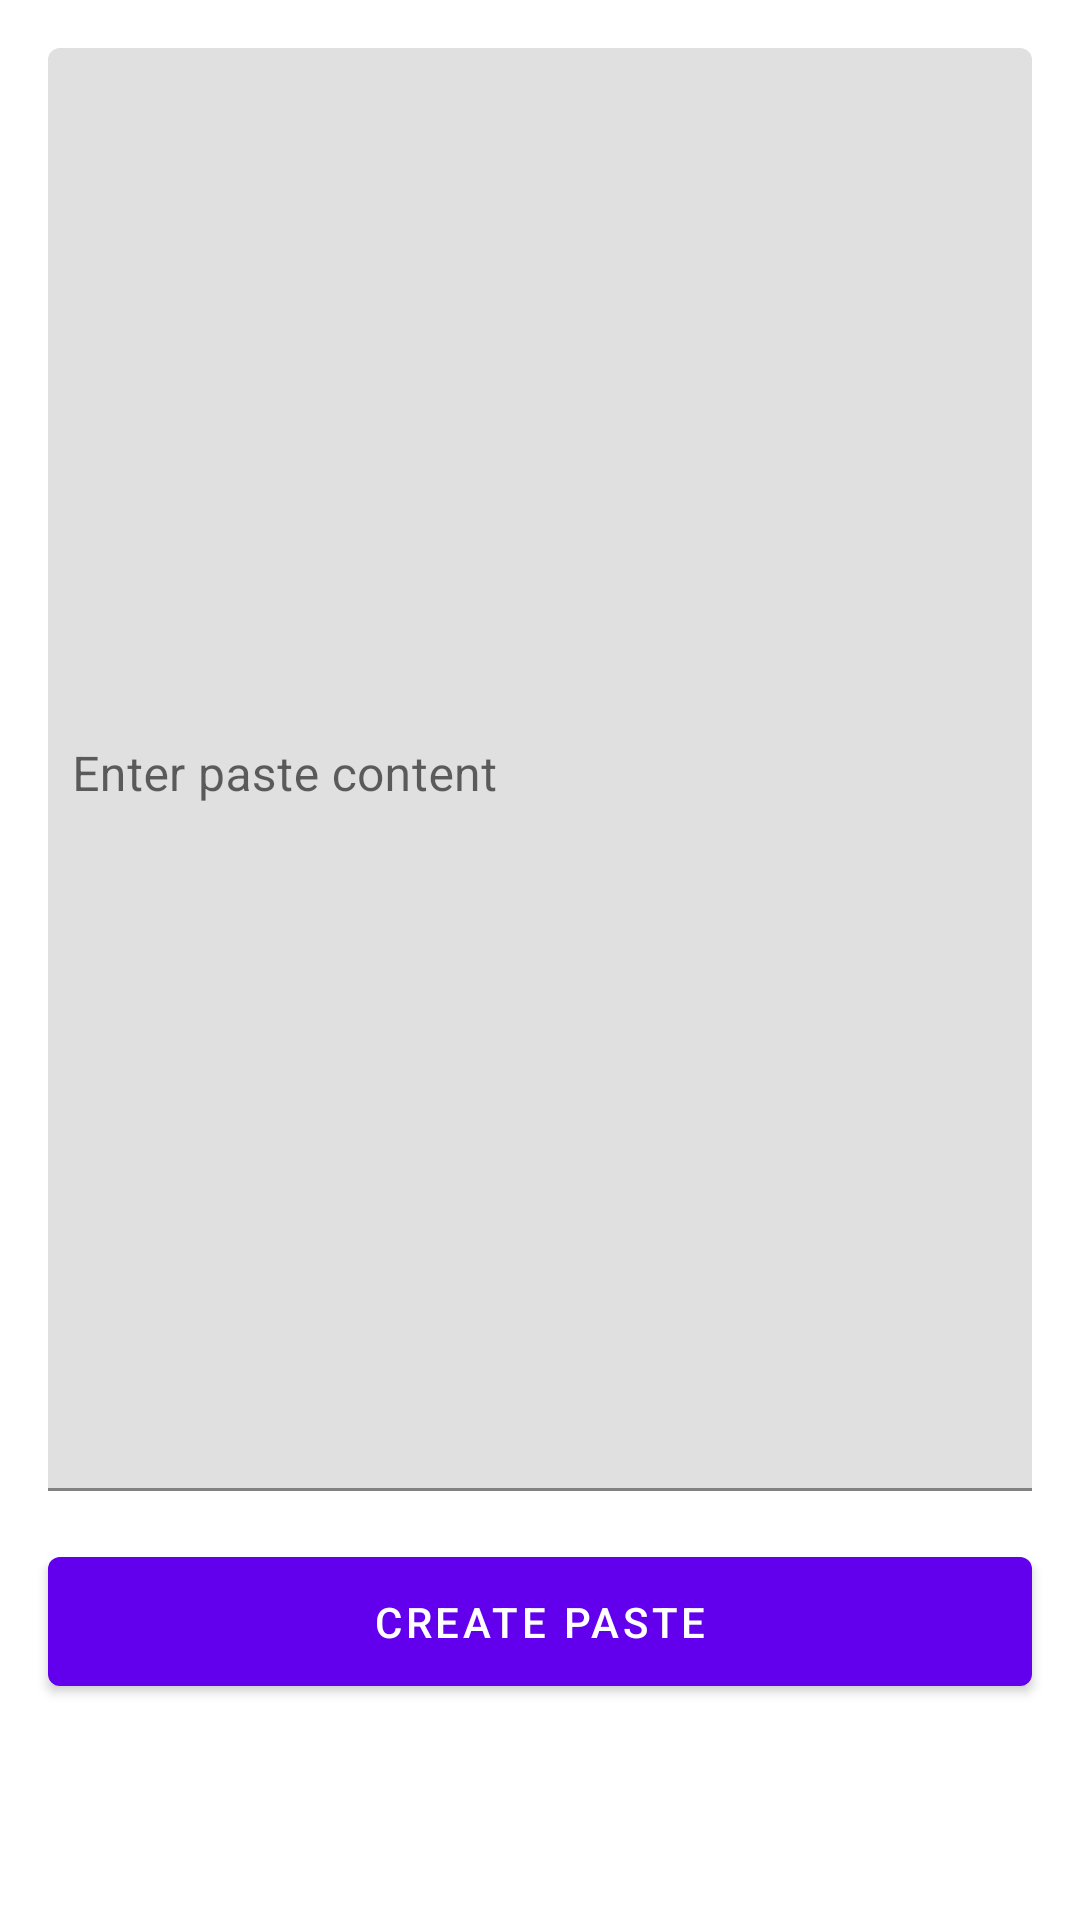

This screen was rendered from an Android layout file. Write that file and the resources it references.
<!-- AndroidManifest.xml: application theme Theme.PastyDroid -->
<!-- res/layout/fragment_new_paste.xml -->
<?xml version="1.0" encoding="utf-8"?>
<androidx.constraintlayout.widget.ConstraintLayout xmlns:android="http://schemas.android.com/apk/res/android"
    xmlns:app="http://schemas.android.com/apk/res-auto"
    android:layout_width="match_parent"
    android:layout_height="match_parent"
    android:fitsSystemWindows="true">

    <com.google.android.material.textfield.TextInputLayout
        android:id="@+id/input_layout_content"
        android:layout_width="match_parent"
        android:layout_height="0dp"
        android:layout_margin="16dp"
        app:layout_constraintTop_toTopOf="parent"
        app:layout_constraintBottom_toTopOf="@id/button_create"
        app:layout_constraintVertical_bias="0.0">

        <com.google.android.material.textfield.TextInputEditText
            android:id="@+id/input_content"
            android:layout_width="match_parent"
            android:layout_height="match_parent"
            android:gravity="top|start"
            android:hint="Enter paste content"
            android:inputType="textMultiLine|textCapSentences"
            android:scrollbars="vertical"
            android:background="@null"
            android:padding="8dp" />

    </com.google.android.material.textfield.TextInputLayout>

    <com.google.android.material.button.MaterialButton
        android:id="@+id/button_create"
        android:layout_width="match_parent"
        android:layout_height="wrap_content"
        android:layout_marginHorizontal="16dp"
        android:layout_marginBottom="72dp"
        android:text="Create Paste"
        android:textColor="@android:color/white"
        android:padding="12dp"
        app:backgroundTint="?attr/colorPrimary"
        style="@style/Widget.MaterialComponents.Button"
        app:layout_constraintBottom_toBottomOf="parent" />

</androidx.constraintlayout.widget.ConstraintLayout>
<!-- resources referenced by this layout -->
<resources>
  <style name="Theme.PastyDroid" parent="Theme.MaterialComponents.DayNight.DarkActionBar">
          
          <item name="colorPrimary">@color/purple_500</item>
          <item name="colorPrimaryVariant">@color/purple_700</item>
          <item name="colorOnPrimary">@color/white</item>
          
          <item name="colorSecondary">@color/teal_200</item>
          <item name="colorSecondaryVariant">@color/teal_700</item>
          <item name="colorOnSecondary">@color/black</item>
          
          <item name="android:statusBarColor">?attr/colorPrimaryVariant</item>
          
      </style>
  <!-- not gathered from this repository: default colours our renderer supplied (Android Studio template values) -->
  <color name="purple_500">#FF6200EE</color>
  <color name="purple_700">#FF3700B3</color>
  <color name="teal_200">#FF03DAC5</color>
  <color name="teal_700">#FF018786</color>
  <color name="black">#FF000000</color>
  <color name="white">#FFFFFFFF</color>
</resources>
